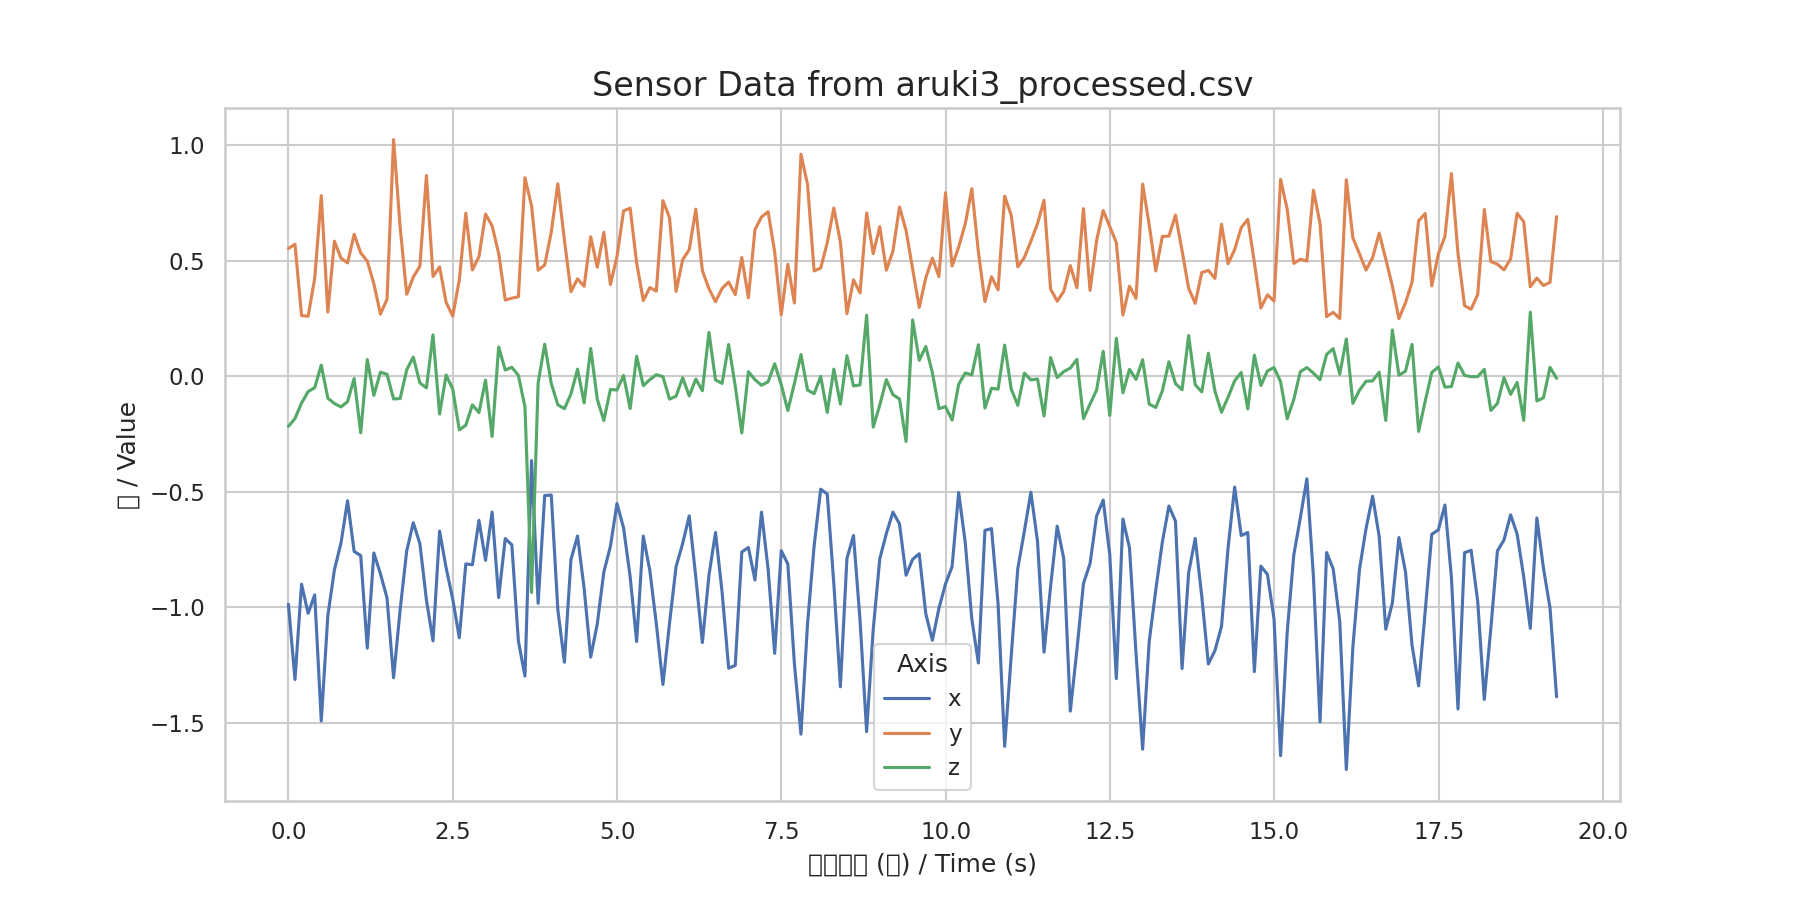

The table this chart was drawn from, first rows:
time, x, y, z
0.000000, -0.987, 0.5537, -0.217
0.1, -1.313, 0.5719, -0.1829
0.2, -0.9006, 0.2629, -0.1161
0.3, -1.026, 0.2601, -0.06613
0.4, -0.9469, 0.424, -0.04924
0.5, -1.493, 0.7821, 0.04834
0.6, -1.037, 0.2787, -0.09497
0.7, -0.8378, 0.5851, -0.1179
0.8, -0.7218, 0.5118, -0.1328
0.9, -0.539, 0.4911, -0.1097
1, -0.7585, 0.6154, -0.009705
1.1, -0.7766, 0.5343, -0.2449
1.2, -1.177, 0.499, 0.07268
1.3, -0.7652, 0.401, -0.08296
1.4, -0.8554, 0.2694, 0.01787
1.5, -0.9596, 0.3336, 0.008774
1.6, -1.305, 1.026, -0.0983
1.7, -1.011, 0.645, -0.09618
1.8, -0.7558, 0.3553, 0.02815
1.9, -0.6344, 0.4296, 0.08321
2, -0.7247, 0.4766, -0.02896
2.1, -0.9693, 0.8696, -0.04996
2.2, -1.146, 0.4323, 0.1795
2.3, -0.67, 0.4738, -0.1634
2.399, -0.8291, 0.3206, 0.005661
2.5, -0.965, 0.2607, -0.05533
2.6, -1.133, 0.4176, -0.2322
2.699, -0.8129, 0.7067, -0.2117
2.799, -0.8161, 0.4606, -0.124
2.899, -0.6237, 0.518, -0.157
2.999, -0.797, 0.7025, -0.01686
3.099, -0.5881, 0.6516, -0.2607
3.199, -0.9585, 0.5319, 0.1268
3.299, -0.703, 0.3305, 0.02733
3.399, -0.7299, 0.3383, 0.03885
3.499, -1.147, 0.3445, 0.003738
3.599, -1.298, 0.8602, -0.1329
3.699, -0.3652, 0.7385, -0.9364
3.799, -0.9834, 0.4595, -0.0291
3.899, -0.5164, 0.482, 0.1392
3.999, -0.5145, 0.6239, -0.03091
4.099, -1.01, 0.8338, -0.1235
4.199, -1.239, 0.5902, -0.1403
4.299, -0.7932, 0.3666, -0.07616
4.399, -0.6918, 0.4221, 0.03102
4.499, -0.9186, 0.3897, -0.1154
4.599, -1.216, 0.6041, 0.1206
4.699, -1.073, 0.4728, -0.0993
4.799, -0.8477, 0.6234, -0.1915
4.899, -0.7366, 0.3974, -0.05687
4.999, -0.551, 0.5186, -0.05957
5.099, -0.6566, 0.7164, 0.003662
5.199, -0.8673, 0.7283, -0.1397
5.298, -1.149, 0.4911, 0.08658
5.399, -0.6921, 0.3279, -0.04047
5.499, -0.842, 0.3842, -0.01462
5.598, -1.073, 0.369, 0.007095
5.698, -1.335, 0.7606, -0.001724
5.798, -1.07, 0.6874, -0.09865
5.898, -0.8239, 0.3675, -0.08621
... 134 more rows
